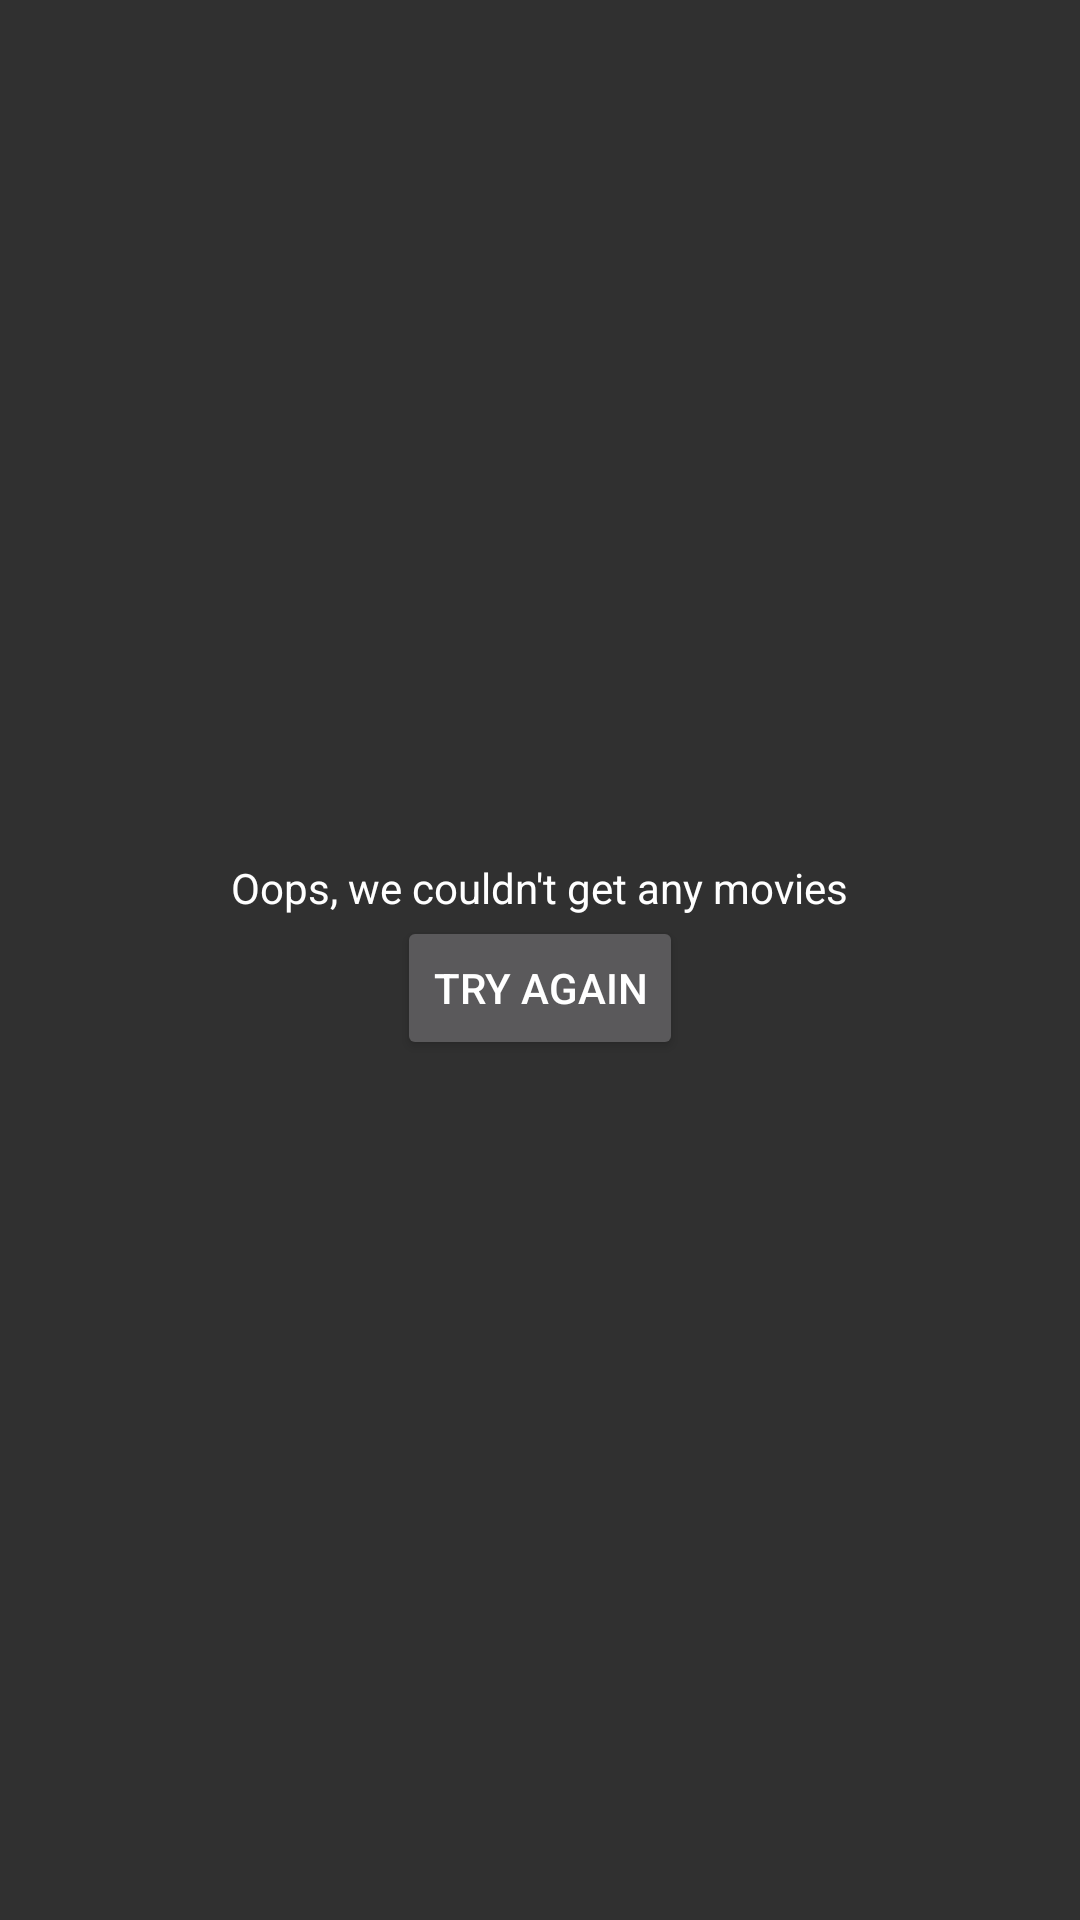

This screen was rendered from an Android layout file. Write that file and the resources it references.
<!-- AndroidManifest.xml: application theme AppTheme -->
<!-- res/layout/empty_no_movies.xml -->
<?xml version="1.0" encoding="utf-8"?>
<LinearLayout xmlns:android="http://schemas.android.com/apk/res/android"
              xmlns:tools="http://schemas.android.com/tools"
              android:layout_width="match_parent"
              android:layout_height="match_parent"
              android:gravity="center"
              android:orientation="vertical"
              tools:background="#000">

    <TextView
        android:layout_width="wrap_content"
        android:layout_height="wrap_content"
        android:text="Oops, we couldn't get any movies"
        android:textColor="#fff"/>

    <Button
        android:id="@+id/refresh"
        android:layout_width="wrap_content"
        android:layout_height="wrap_content"
        android:text="Try again"/>

</LinearLayout>
<!-- resources referenced by this layout -->
<resources>
  <style name="AppTheme" parent="Theme.AppCompat">
          
      </style>
</resources>
